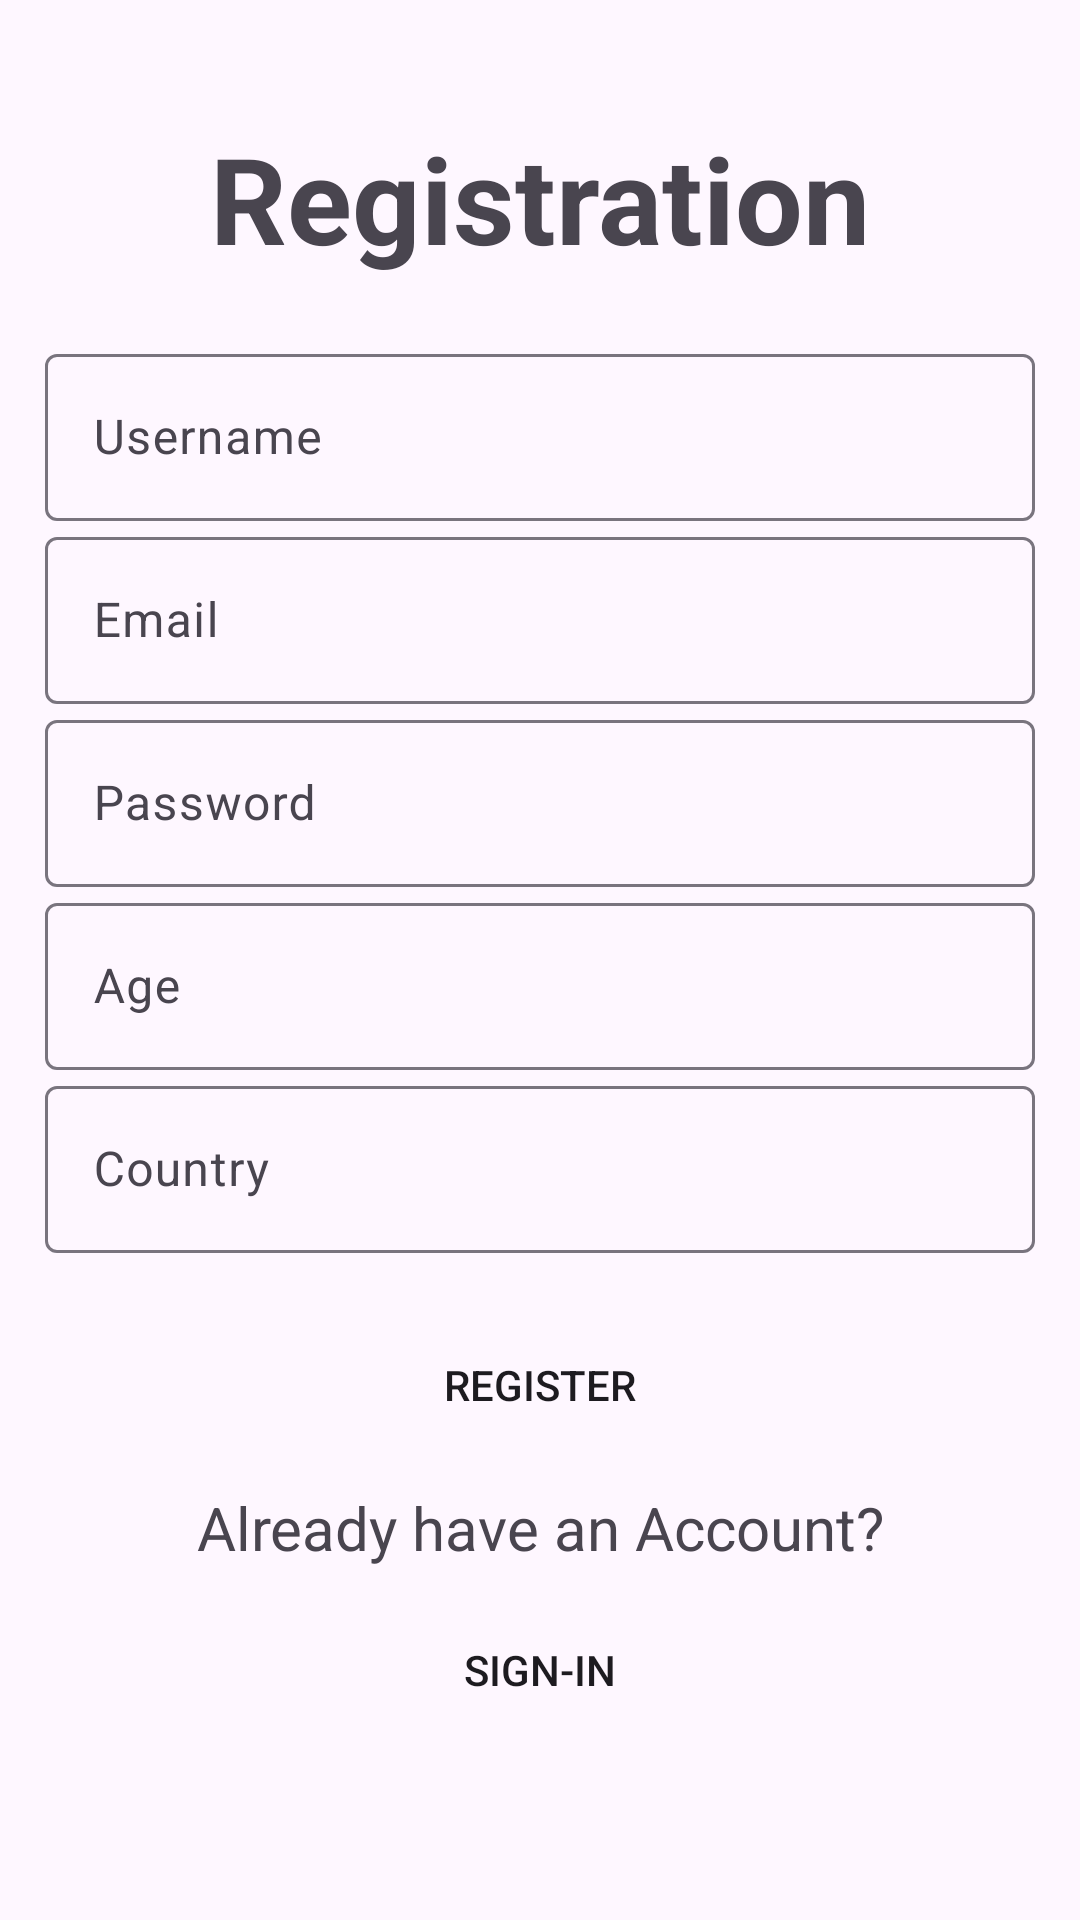

Android layout source for this screen:
<!-- AndroidManifest.xml: application theme Theme.QuizApp -->
<!-- res/layout/activity_registration.xml -->
<?xml version="1.0" encoding="utf-8"?>
<LinearLayout xmlns:android="http://schemas.android.com/apk/res/android"
    xmlns:app="http://schemas.android.com/apk/res-auto"
    xmlns:tools="http://schemas.android.com/tools"
    android:orientation="vertical"
    android:gravity="center"
    android:layout_width="match_parent"
    android:layout_height="match_parent"
    tools:context=".SignIn"
    android:padding="15dp">

    <TextView
        android:text="@string/registration"
        android:layout_width="match_parent"
        android:layout_height="wrap_content"
        android:textSize="40sp"
        android:textStyle="bold"
        android:gravity="center"
        android:layout_marginBottom="20dp"/>

    <com.google.android.material.textfield.TextInputLayout
        android:layout_width="match_parent"
        android:layout_height="wrap_content" >
        <com.google.android.material.textfield.TextInputEditText
            android:id="@+id/username"
            android:hint="@string/username"
            android:layout_width="match_parent"
            android:layout_height="wrap_content" />
    </com.google.android.material.textfield.TextInputLayout>


    <com.google.android.material.textfield.TextInputLayout
        android:layout_width="match_parent"
        android:layout_height="wrap_content" >
        <com.google.android.material.textfield.TextInputEditText
            android:id="@+id/email"
            android:hint="@string/email"
            android:layout_width="match_parent"
            android:layout_height="wrap_content" />
    </com.google.android.material.textfield.TextInputLayout>

    <com.google.android.material.textfield.TextInputLayout
        android:layout_width="match_parent"
        android:layout_height="wrap_content">
        <com.google.android.material.textfield.TextInputEditText
            android:id="@+id/password"
            android:hint="@string/password"
            android:layout_width="match_parent"
            android:layout_height="wrap_content" />
    </com.google.android.material.textfield.TextInputLayout>

    <com.google.android.material.textfield.TextInputLayout
        android:layout_width="match_parent"
        android:layout_height="wrap_content">
        <com.google.android.material.textfield.TextInputEditText
            android:id="@+id/age"
            android:hint="@string/age"
            android:layout_width="match_parent"
            android:layout_height="wrap_content" />
    </com.google.android.material.textfield.TextInputLayout>

    <com.google.android.material.textfield.TextInputLayout
        android:layout_width="match_parent"
        android:layout_height="wrap_content"
        android:layout_marginBottom="20dp">

        <com.google.android.material.textfield.TextInputEditText
            android:id="@+id/country"
            android:hint="@string/country"
            android:layout_width="match_parent"
            android:layout_height="wrap_content" />
    </com.google.android.material.textfield.TextInputLayout>



    <Button
        android:id="@+id/btn_register"
        android:layout_width="wrap_content"
        android:layout_height="wrap_content"
        android:text="@string/register"
        android:layout_marginBottom="10dp"
        android:background="@drawable/square_button_shape"/>

    <TextView
        android:text="@string/already_have_an_account"
        android:layout_width="match_parent"
        android:layout_height="wrap_content"
        android:textSize="20sp"
        android:gravity="center"
        android:layout_marginBottom="10dp"/>

    <Button
        android:id="@+id/btn_login"
        android:layout_width="wrap_content"
        android:layout_height="wrap_content"
        android:text="@string/sign_in"
        android:layout_marginBottom="20dp"
        android:background="@drawable/square_button_shape"/>


</LinearLayout>
<!-- resources referenced by this layout -->
<resources>
  <!-- drawable square_button_shape (drawable) -->
  <?xml version="1.0" encoding="utf-8"?>
  <shape xmlns:android="http://schemas.android.com/apk/res/android">
      <corners android:radius="0dp" /> 
  </shape>
  <string name="age">Age</string>
  <string name="already_have_an_account">Already have an Account?</string>
  <string name="country">Country</string>
  <string name="email">Email</string>
  <string name="password">Password</string>
  <string name="register">Register</string>
  <string name="registration">Registration</string>
  <string name="sign_in">Sign-In</string>
  <string name="username">Username</string>
  <style name="Theme.QuizApp" parent="Base.Theme.QuizApp">
          <item name="colorPrimary">@color/orangeDark</item>
      </style>
  <style name="Base.Theme.QuizApp" parent="Theme.Material3.DayNight.NoActionBar">
  
      </style>
  <color name="orangeDark">#e67e00</color>
</resources>
